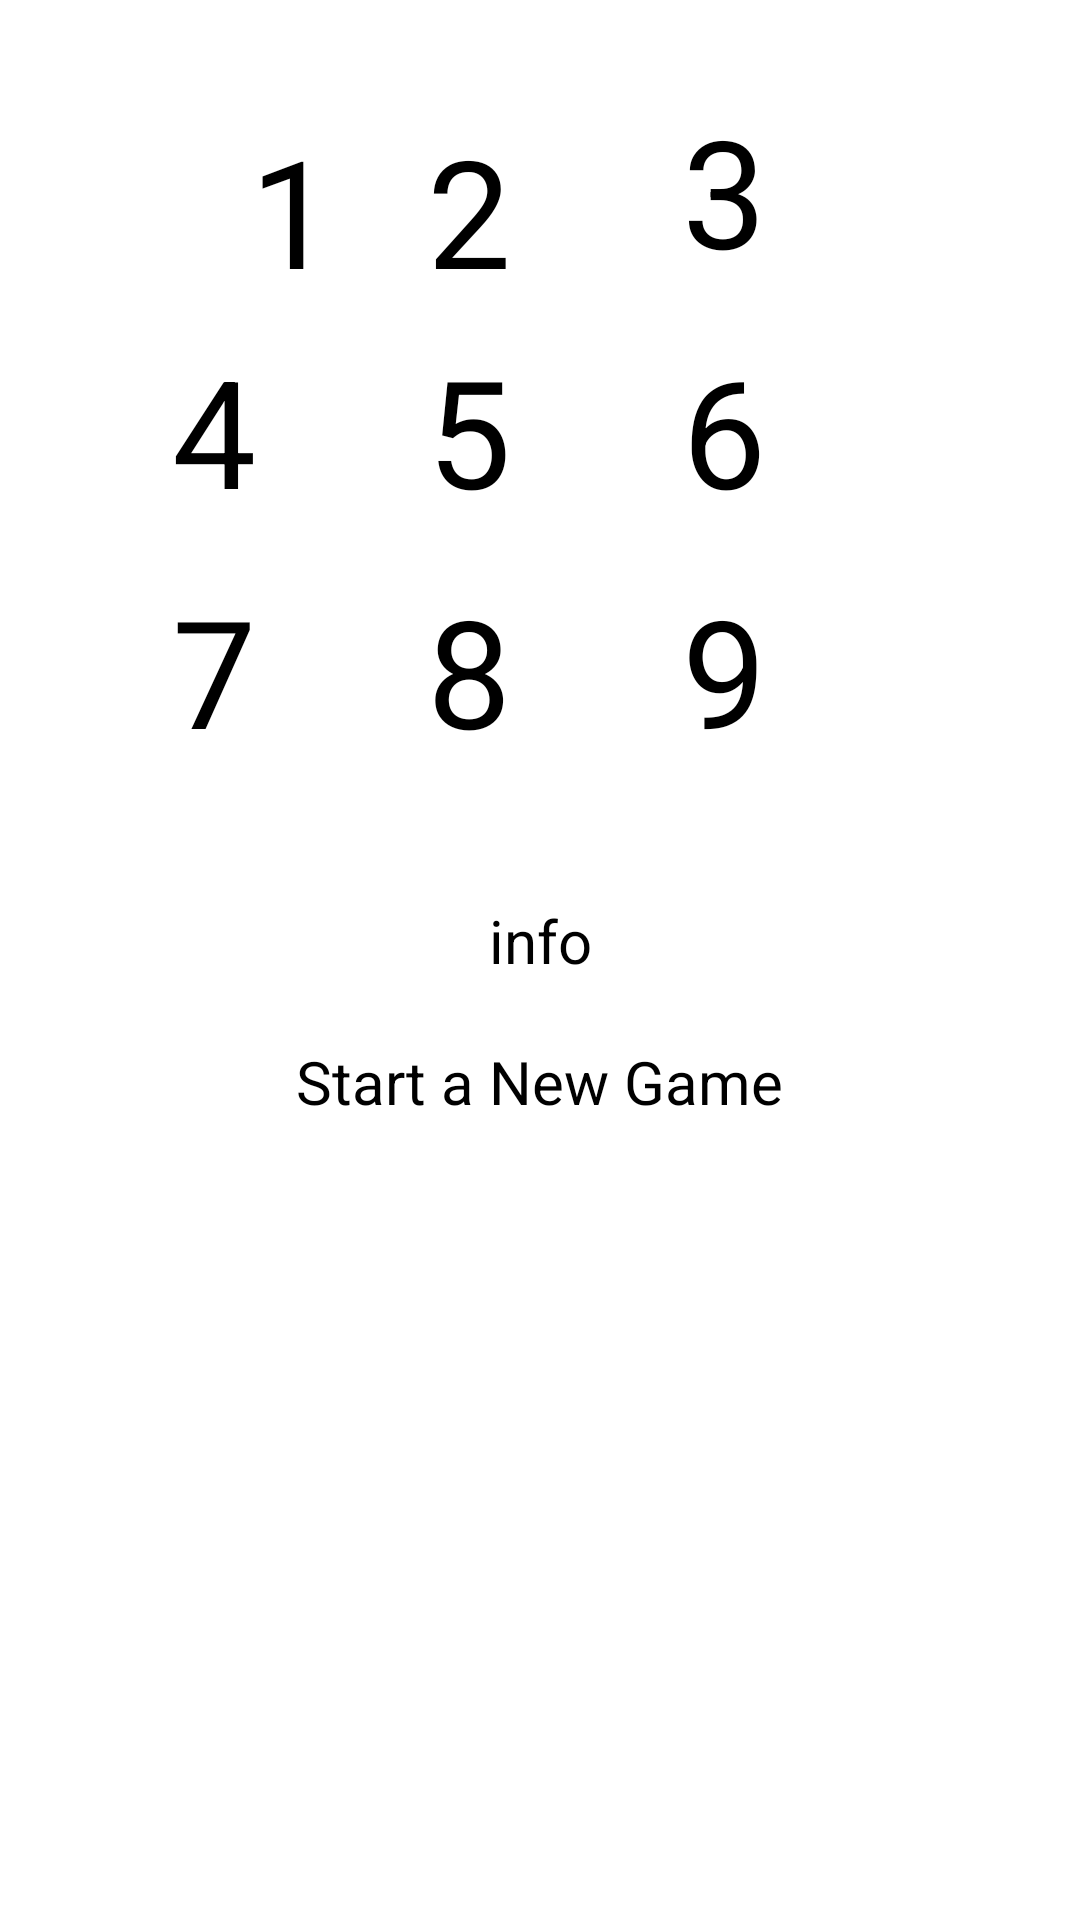

Here is an Android app screen rendered from its layout file. Give the layout XML and the strings, colors and styles it references.
<!-- AndroidManifest.xml: application theme Theme.TicTacToe -->
<!-- res/layout/activity_main.xml -->
<?xml version="1.0" encoding="utf-8"?>
<LinearLayout xmlns:android="http://schemas.android.com/apk/res/android"
    android:layout_width="fill_parent"
    android:layout_height="fill_parent"
    android:orientation="vertical"
    android:padding="10dp" >
    <TableLayout
        android:paddingTop="20dp"
        android:layout_width="wrap_content"
        android:layout_height="wrap_content"
        android:layout_gravity="center_horizontal" >
        <TableRow
            android:id="@+id/tableRow1"
            android:layout_width="wrap_content"
            android:layout_height="wrap_content" >
            <Button
                android:id="@+id/button0"
                android:layout_width="80dp"
                android:layout_height="80dp"
                android:layout_marginLeft="5dp"
                android:gravity="center"
                android:text="1"
                android:onClick="onButtonClicked"
                android:textSize="50sp" />
            <Button
                android:id="@+id/button1"
                android:layout_width="80dp"
                android:layout_height="80dp"
                android:layout_marginLeft="5dp"
                android:text="2"
                android:onClick="onButtonClicked"
                android:textSize="50sp" />
            <Button
                android:id="@+id/button2"
                android:layout_width="80dp"
                android:layout_height="80dp"
                android:layout_gravity="center_vertical"
                android:layout_marginLeft="5dp"
                android:text="3"
                android:onClick="onButtonClicked"
                android:textSize="50sp" />
        </TableRow>
        <TableRow
            android:id="@+id/tableRow2"
            android:layout_width="wrap_content"
            android:layout_height="wrap_content" >
            <Button
                android:id="@+id/button3"
                android:layout_width="80dp"
                android:layout_height="80dp"
                android:layout_marginLeft="5dp"
                android:text="4"
                android:onClick="onButtonClicked"
                android:textSize="50sp" />
            <Button
                android:id="@+id/button4"
                android:layout_width="80dp"
                android:layout_height="80dp"
                android:layout_marginLeft="5dp"
                android:text="5"
                android:onClick="onButtonClicked"
                android:textSize="50sp" />
            <Button
                android:id="@+id/button5"
                android:layout_width="80dp"
                android:layout_height="80dp"
                android:layout_marginLeft="5dp"
                android:text="6"
                android:onClick="onButtonClicked"
                android:textSize="50sp" />
        </TableRow>
        <TableRow
            android:id="@+id/tableRow3"
            android:layout_width="wrap_content"
            android:layout_height="wrap_content" >
            <Button
                android:id="@+id/button6"
                android:layout_width="80dp"
                android:layout_height="80dp"
                android:layout_marginLeft="5dp"
                android:text="7"
                android:onClick="onButtonClicked"
                android:textSize="50sp" />
            <Button
                android:id="@+id/button7"
                android:layout_width="80dp"
                android:layout_height="80dp"
                android:layout_marginLeft="5dp"
                android:text="8"
                android:onClick="onButtonClicked"
                android:textSize="50sp" />
            <Button
                android:id="@+id/button8"
                android:layout_width="80dp"
                android:layout_height="80dp"
                android:layout_marginLeft="5dp"
                android:text="9"
                android:onClick="onButtonClicked"
                android:textSize="50sp" />
        </TableRow>
    </TableLayout>
    <LinearLayout
        android:layout_width="match_parent"
        android:layout_height="wrap_content"
        android:layout_gravity="center_horizontal"
        android:orientation="vertical"
        android:padding="10dp" >
        <TextView
            android:id="@+id/information"
            android:layout_width="fill_parent"
            android:layout_height="wrap_content"
            android:layout_marginTop="20dp"
            android:gravity="center_horizontal"
            android:text="info"
            android:textSize="20sp" >
        </TextView>
        <Button
            android:id="@+id/button_restart"
            android:layout_width="wrap_content"
            android:layout_height="wrap_content"
            android:layout_gravity="center_horizontal"
            android:layout_marginTop="20dp"
            android:text="@string/start_a_new_game"
            android:textSize="20sp"
            android:onClick="newGame" >
        </Button>
    </LinearLayout>
</LinearLayout>
<!-- resources referenced by this layout -->
<resources>
  <string name="start_a_new_game">Start a New Game</string>
  <style name="Theme.TicTacToe" parent="Theme.MaterialComponents.DayNight.DarkActionBar.Bridge">
          
          <item name="colorPrimary">@color/purple_500</item>
          <item name="colorPrimaryVariant">@color/purple_700</item>
          <item name="colorOnPrimary">@color/white</item>
          
          <item name="colorSecondary">@color/teal_200</item>
          <item name="colorSecondaryVariant">@color/teal_700</item>
          <item name="colorOnSecondary">@color/black</item>
          
          <item name="android:statusBarColor" tools:targetApi="l">?attr/colorPrimaryVariant</item>
          
          <item name="android:windowBackground">@color/white</item>
      </style>
  <!-- not gathered from this repository: default colours our renderer supplied (Android Studio template values) -->
  <color name="purple_500">#FF6200EE</color>
  <color name="purple_700">#FF3700B3</color>
  <color name="teal_200">#FF03DAC5</color>
  <color name="teal_700">#FF018786</color>
  <color name="black">#FF000000</color>
  <color name="white">#FFFFFFFF</color>
</resources>
